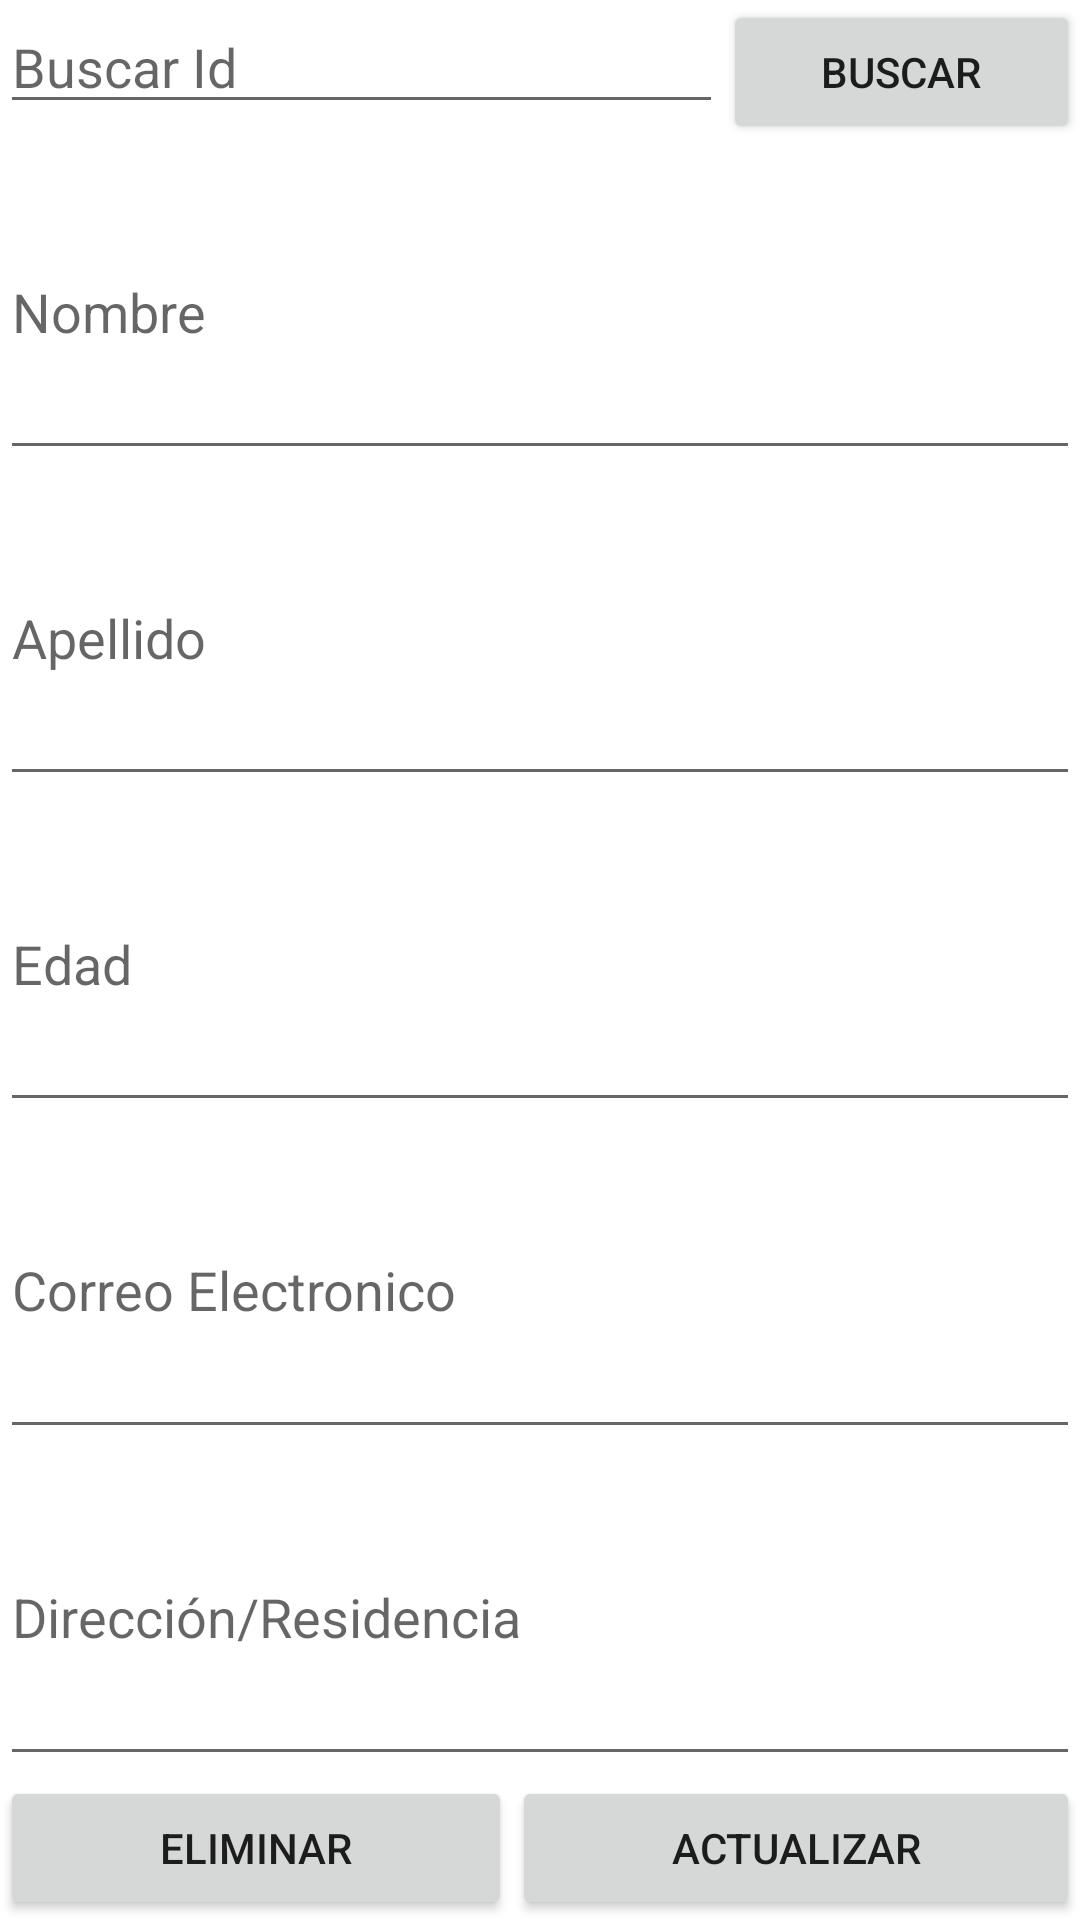

The Android layout XML behind this screen, and the referenced resources:
<!-- AndroidManifest.xml: application theme Theme.Tarea13 -->
<!-- res/layout/activity_editar.xml -->
<?xml version="1.0" encoding="utf-8" ?>
<LinearLayout xmlns:android="http://schemas.android.com/apk/res/android"
    xmlns:app="http://schemas.android.com/apk/res-auto"
    xmlns:tools="http://schemas.android.com/tools"
    android:layout_width="match_parent"
    android:layout_height="wrap_content"
    android:orientation="vertical"
    tools:context=".ActivityEditar">


    <LinearLayout
        android:id="@+id/linearlayout2"
        android:layout_width="match_parent"
        android:layout_height="wrap_content"
        android:orientation="horizontal">

        <EditText
            android:id="@+id/txtcid"
            android:layout_width="wrap_content"
            android:layout_height="wrap_content"
            android:layout_weight="1"
            android:ems="10"
            android:hint="Buscar Id"
            android:inputType="text|numberDecimal"
            android:text="" />

        <Button
            android:id="@+id/btnbuscar"
            android:layout_width="wrap_content"
            android:layout_height="wrap_content"
            android:layout_weight="1"
            android:text="Buscar"/>

    </LinearLayout>

    <EditText
        android:id="@+id/txtcnombres"
        android:layout_width="match_parent"
        android:layout_height="wrap_content"
        android:layout_weight="1"
        android:ems="10"
        android:hint="Nombre"
        android:inputType="textPersonName"
        android:text="" />


    <EditText
        android:id="@+id/txtcapellidos"
        android:layout_width="match_parent"
        android:layout_height="wrap_content"
        android:layout_weight="1"
        android:ems="10"
        android:hint="Apellido"
        android:inputType="textPersonName"
        android:text="" />

    <EditText
        android:id="@+id/txtcedad"
        android:layout_width="match_parent"
        android:layout_height="wrap_content"
        android:layout_weight="1"
        android:ems="10"
        android:inputType="text|numberDecimal"
        android:text=""
        android:hint="Edad"/>

    <EditText
        android:id="@+id/txtccorreo"
        android:layout_width="match_parent"
        android:layout_height="wrap_content"
        android:layout_weight="1"
        android:ems="10"
        android:hint="Correo Electronico"
        android:inputType="textPersonName"
        android:text="" />

    <EditText
        android:id="@+id/txtcdireccion"
        android:layout_width="match_parent"
        android:layout_height="wrap_content"
        android:layout_weight="1"
        android:ems="10"
        android:hint="Dirección/Residencia"
        android:inputType="textPersonName"
        android:text="" />



    <LinearLayout
        android:id="@+id/linearlayout3"
        android:layout_width="match_parent"
        android:layout_height="wrap_content"
        android:orientation="horizontal">

        <Button
            android:id="@+id/btneliminar"
            android:layout_width="wrap_content"
            android:layout_height="wrap_content"
            android:layout_weight="1"
            android:text="Eliminar"/>

        <Button
            android:id="@+id/btnactualizar"
            android:layout_width="wrap_content"
            android:layout_height="wrap_content"
            android:layout_weight="1"
            android:text="Actualizar" />


    </LinearLayout>
</LinearLayout>
<!-- resources referenced by this layout -->
<resources>
  <style name="Theme.Tarea13" parent="Theme.MaterialComponents.DayNight.DarkActionBar">
          
          <item name="colorPrimary">@color/purple_500</item>
          <item name="colorPrimaryVariant">@color/purple_700</item>
          <item name="colorOnPrimary">@color/white</item>
          
          <item name="colorSecondary">@color/teal_200</item>
          <item name="colorSecondaryVariant">@color/teal_700</item>
          <item name="colorOnSecondary">@color/black</item>
          
          <item name="android:statusBarColor" tools:targetApi="l">?attr/colorPrimaryVariant</item>
          
      </style>
  <!-- not gathered from this repository: default colours our renderer supplied (Android Studio template values) -->
  <color name="purple_500">#FF6200EE</color>
  <color name="purple_700">#FF3700B3</color>
  <color name="teal_200">#FF03DAC5</color>
  <color name="teal_700">#FF018786</color>
  <color name="black">#FF000000</color>
  <color name="white">#FFFFFFFF</color>
</resources>
